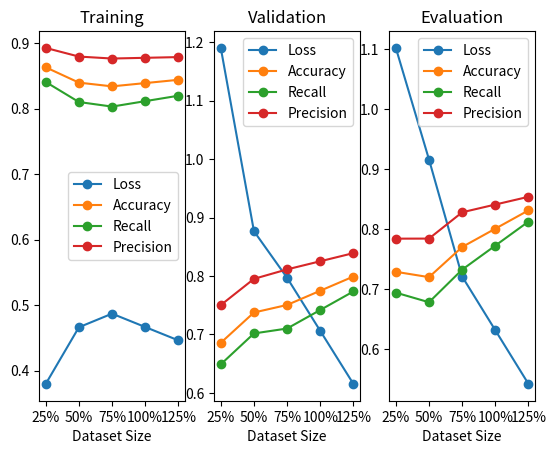

Python code for this plot:
import matplotlib.pyplot as plt
import numpy as np
from scipy.interpolate import interp1d

t_loss = [0.4667, 0.4871, 0.4663, 0.3798][::-1]
t_acc = [0.8392, 0.8342, 0.8399, 0.8633][::-1]
#t_rec = [0.8116, 0.8033, 0.9103, 0.8409]
t_rec = [0.8116, 0.8033, 0.8103, 0.8409][::-1]
t_prec = [0.8778, 0.8767, 0.8797, 0.8929][::-1]

v_loss = [0.7062, 0.7969, 0.8766, 1.1899][::-1]
v_acc = [0.7748, 0.7505, 0.7376, 0.6858][::-1]
v_rec = [0.7419, 0.7102, 0.7018, 0.649][::-1]
v_prec = [0.8252, 0.8113, 0.7951, 0.7503][::-1]

#e_loss = [0.6317, 0.7211, 0.916, 0.9018]
e_loss = [0.6317, 0.7211, 0.916, 1.1018][::-1]
e_acc = [0.8008, 0.7703, 0.7201, 0.729][::-1]
e_rec = [0.7726, 0.7326, 0.6783, 0.6943][::-1]
e_prec = [0.841, 0.8281, 0.7843, 0.7842][::-1]

all_data = [t_loss, t_acc, t_rec, t_prec, v_loss, v_acc, v_rec, v_prec, e_loss, e_acc, e_rec, e_prec]
times = np.arange(4)

for d in all_data:
    interp_func = interp1d(times, d, kind='linear', fill_value='extrapolate')
    d.append(interp_func(4))

times = np.arange(5)

x_ticks = ["125%", "100%", "75%", "50%", "25%"][::-1]

fig, ax = plt.subplots(1,3)

ax[0].plot(times, t_loss, marker="o", label="Loss")
ax[0].plot(times, t_acc, marker="o", label="Accuracy")
ax[0].plot(times, t_rec, marker="o", label="Recall")
ax[0].plot(times, t_prec, marker="o", label="Precision")

ax[0].set_xticks(times)
ax[0].set_xticklabels(x_ticks)
ax[0].set_title("Training")
ax[0].set_xlabel("Dataset Size")
ax[0].legend()


ax[1].plot(times, v_loss, marker="o", label="Loss")
ax[1].plot(times, v_acc, marker="o", label="Accuracy")
ax[1].plot(times, v_rec, marker="o", label="Recall")
ax[1].plot(times, v_prec, marker="o", label="Precision")

ax[1].set_xticks(times)
ax[1].set_xticklabels(x_ticks)
ax[1].set_title("Validation")
ax[1].set_xlabel("Dataset Size")
ax[1].legend()


ax[2].plot(times, e_loss, marker="o", label="Loss")
ax[2].plot(times, e_acc, marker="o", label="Accuracy")
ax[2].plot(times, e_rec, marker="o", label="Recall")
ax[2].plot(times, e_prec, marker="o", label="Precision")

ax[2].set_xticks(times)
ax[2].set_xticklabels(x_ticks)
ax[2].set_title("Evaluation")
ax[2].set_xlabel("Dataset Size")
ax[2].legend()

plt.show()

